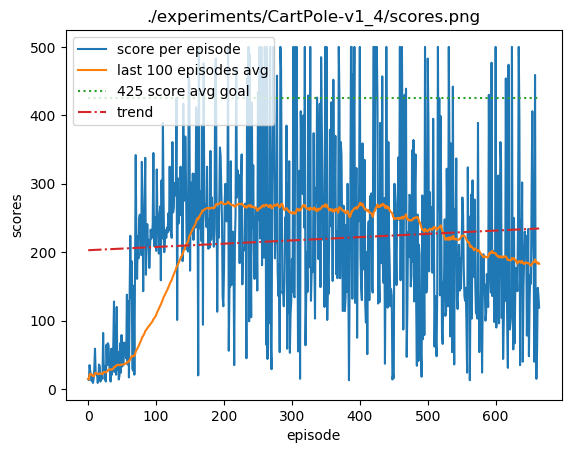

The file beside this chart, header and first rows:
15.0, 15.0, 15.0, 15.0
13.0, 13.0, 14.0, 15.0
35.0, 13.0, 21.0, 35.0
26.0, 13.0, 22.25, 35.0
22.0, 13.0, 22.2, 35.0
12.0, 12.0, 20.5, 35.0
21.0, 12.0, 20.57, 35.0
9.0, 9.0, 19.12, 35.0
15.0, 9.0, 18.67, 35.0
29.0, 9.0, 19.7, 35.0
59.0, 9.0, 23.27, 59.0
24.0, 9.0, 23.33, 59.0
21.0, 9.0, 23.15, 59.0
22.0, 9.0, 23.07, 59.0
9.0, 9.0, 22.13, 59.0
16.0, 9.0, 21.75, 59.0
36.0, 9.0, 22.59, 59.0
33.0, 9.0, 23.17, 59.0
11.0, 9.0, 22.53, 59.0
17.0, 9.0, 22.25, 59.0
21.0, 9.0, 22.19, 59.0
15.0, 9.0, 21.86, 59.0
82.0, 9.0, 24.48, 82.0
30.0, 9.0, 24.71, 82.0
33.0, 9.0, 25.04, 82.0
14.0, 9.0, 24.62, 82.0
11.0, 9.0, 24.11, 82.0
65.0, 9.0, 25.57, 82.0
35.0, 9.0, 25.9, 82.0
67.0, 9.0, 27.27, 82.0
64.0, 9.0, 28.45, 82.0
37.0, 9.0, 28.72, 82.0
24.0, 9.0, 28.58, 82.0
11.0, 9.0, 28.06, 82.0
59.0, 9.0, 28.94, 82.0
21.0, 9.0, 28.72, 82.0
31.0, 9.0, 28.78, 82.0
68.0, 9.0, 29.82, 82.0
128.0, 9.0, 32.33, 128.0
25.0, 9.0, 32.15, 128.0
93.0, 9.0, 33.63, 128.0
21.0, 9.0, 33.33, 128.0
120.0, 9.0, 35.35, 128.0
28.0, 9.0, 35.18, 128.0
54.0, 9.0, 35.6, 128.0
14.0, 9.0, 35.13, 128.0
19.0, 9.0, 34.79, 128.0
67.0, 9.0, 35.46, 128.0
24.0, 9.0, 35.22, 128.0
79.0, 9.0, 36.1, 128.0
33.0, 9.0, 36.04, 128.0
36.0, 9.0, 36.04, 128.0
35.0, 9.0, 36.02, 128.0
68.0, 9.0, 36.61, 128.0
58.0, 9.0, 37.0, 128.0
52.0, 9.0, 37.27, 128.0
45.0, 9.0, 37.4, 128.0
138.0, 9.0, 39.14, 138.0
36.0, 9.0, 39.08, 138.0
129.0, 9.0, 40.58, 138.0
17.0, 9.0, 40.2, 138.0
... 604 more rows
